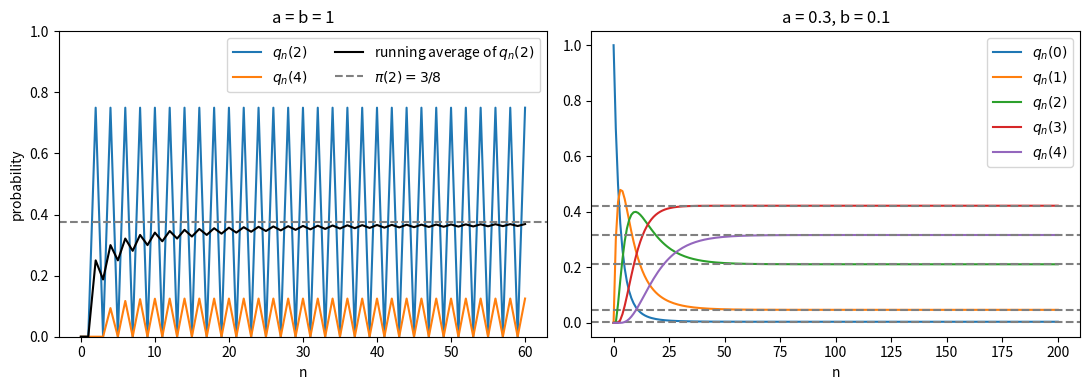

Generate this figure with matplotlib:
import numpy as np
import matplotlib.pyplot as plt
from scipy.stats import binom

np.set_printoptions(precision=6, suppress=True)

# b) a = b = 1
p = np.array([[0,   1,   0,   0,   0  ],
              [1/4, 0,   3/4, 0,   0  ],
              [0,   1/2, 0,   1/2, 0  ],
              [0,   0,   3/4, 0,   1/4],
              [0,   0,   0,   1,   0  ]])

q = np.zeros((61, 5))
q[0, 0] = 1
for n in range(60):
    q[n + 1] = q[n] @ p
print(q[50])
print(q[51])

avg = np.cumsum(q[:, 2]) / np.arange(1, 62)

# c) a = 0.3, b = 0.1
p2 = np.array([[0.7,   0.3,  0,     0,     0    ],
               [0.025, 0.75, 0.225, 0,     0    ],
               [0,     0.05, 0.8,   0.15,  0    ],
               [0,     0,    0.075, 0.85,  0.075],
               [0,     0,    0,     0.1,   0.9  ]])

A = np.vstack([p2.T - np.eye(5), np.ones(5)])
b = np.array([0, 0, 0, 0, 0, 1])
pi = np.linalg.lstsq(A, b, rcond=None)[0]
print(pi)
print(binom.pmf(range(5), 4, 0.75))

q2 = np.zeros((201, 5))
q2[0, 0] = 1
for n in range(200):
    q2[n + 1] = q2[n] @ p2
gap = np.abs(q2 - pi).max(axis=1)
print(np.argmax(gap < 1e-6))
print(np.sort(np.abs(np.linalg.eigvals(p2))))

fig, ax = plt.subplots(1, 2, figsize=(11, 4))
ax[0].plot(q[:, 2], label="$q_n(2)$")
ax[0].plot(q[:, 4], label="$q_n(4)$")
ax[0].plot(avg, "k", label="running average of $q_n(2)$")
ax[0].axhline(3/8, color="gray", linestyle="--", label=r"$\pi(2) = 3/8$")
ax[0].set_title("a = b = 1")
for k in range(5):
    ax[1].plot(q2[:, k], label=f"$q_n({k})$")
    ax[1].axhline(pi[k], color="gray", linestyle="--")
ax[1].set_title("a = 0.3, b = 0.1")
for a in ax:
    a.set_xlabel("n")
ax[0].set_ylim(0, 1)
ax[0].legend(loc="upper right", ncol=2)
ax[1].legend()
ax[0].set_ylabel("probability")
fig.tight_layout()
fig.savefig("hw5_p1.png", dpi=150)
